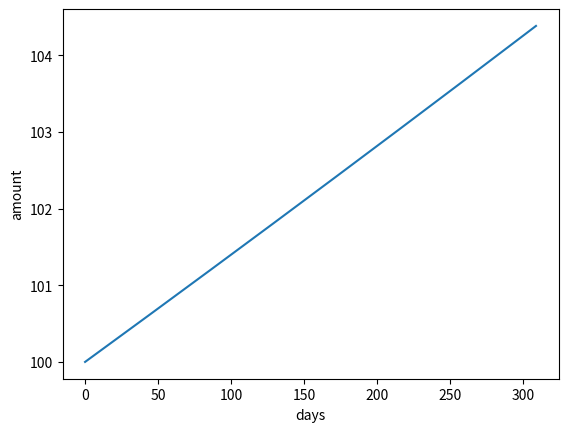

The matplotlib source for this figure:
import numpy as np
import matplotlib.pyplot as plt
import datetime

x0 = 100                           # initial amount
p = 5                              # annual interest rate
r = p/360.0                        # daily interest rate

date1 = datetime.date(2017, 9, 29)
date2 = datetime.date(2018, 8, 4)
diff = date2 - date1
N = diff.days
index_set = range(N+1)
x = np.zeros(len(index_set))

x[0] = x0
for n in index_set[1:]:
    x[n] = x[n-1] + (r/100.0)*x[n-1]

plt.plot(index_set, x)
plt.xlabel('days')
plt.ylabel('amount')
plt.show()
